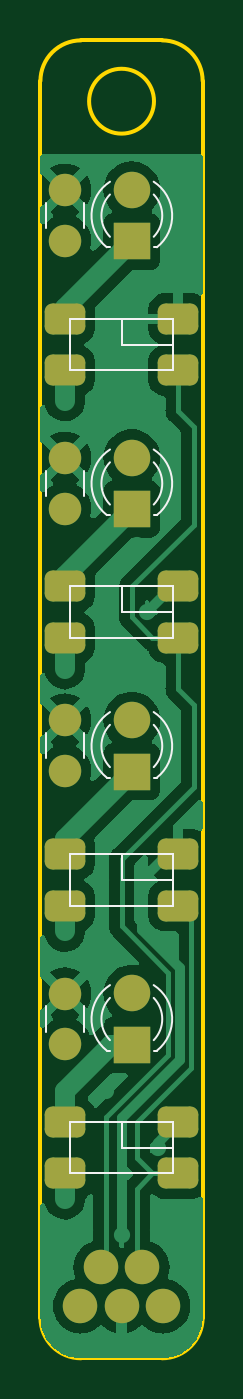
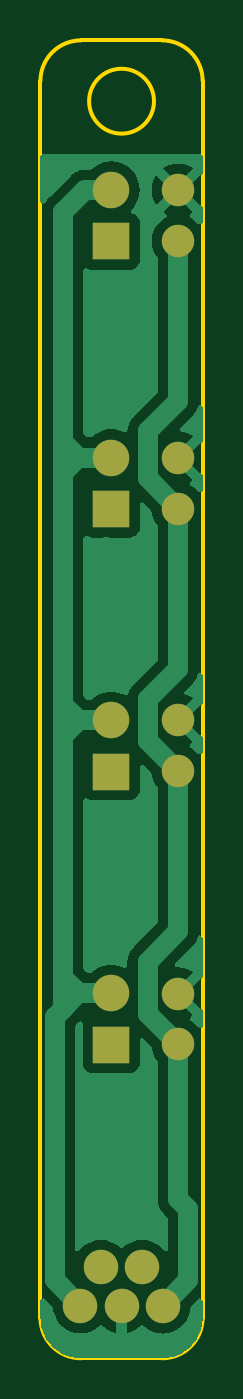
Circuit board: 9 layer files. Board 8.0 x 65.0 mm.
- bottom_copper: LineStick2-B_Cu.gbr (32487 bytes)
- bottom_mask: LineStick2-B_Mask.gbr (1322 bytes)
- paste: LineStick2-B_Paste.gbr (453 bytes)
- bottom_silk: LineStick2-B_Silkscreen.gbr (454 bytes)
- outline: LineStick2-Edge_Cuts.gbr (1069 bytes)
- top_copper: LineStick2-F_Cu.gbr (55166 bytes)
- top_mask: LineStick2-F_Mask.gbr (2472 bytes)
- paste: LineStick2-F_Paste.gbr (1588 bytes)
- top_silk: LineStick2-F_Silkscreen.gbr (4408 bytes)

=== bottom_copper: LineStick2-B_Cu.gbr (32487 bytes, source omitted) ===
=== bottom_mask: LineStick2-B_Mask.gbr ===
%TF.GenerationSoftware,KiCad,Pcbnew,7.0.9*%
%TF.CreationDate,2024-03-01T00:51:16+09:00*%
%TF.ProjectId,LineStick2,4c696e65-5374-4696-936b-322e6b696361,rev?*%
%TF.SameCoordinates,Original*%
%TF.FileFunction,Soldermask,Bot*%
%TF.FilePolarity,Negative*%
%FSLAX46Y46*%
G04 Gerber Fmt 4.6, Leading zero omitted, Abs format (unit mm)*
G04 Created by KiCad (PCBNEW 7.0.9) date 2024-03-01 00:51:16*
%MOMM*%
%LPD*%
G01*
G04 APERTURE LIST*
%ADD10C,1.600000*%
%ADD11R,1.800000X1.800000*%
%ADD12C,1.800000*%
%ADD13C,1.700000*%
%ADD14O,1.700000X1.700000*%
G04 APERTURE END LIST*
D10*
%TO.C,C4*%
X149606000Y-83038904D03*
X149606000Y-80538904D03*
%TD*%
D11*
%TO.C,D1*%
X152908000Y-109220000D03*
D12*
X152908000Y-106680000D03*
%TD*%
D10*
%TO.C,C1*%
X149606000Y-122662000D03*
X149606000Y-120162000D03*
%TD*%
%TO.C,C2*%
X149606000Y-109180904D03*
X149606000Y-106680904D03*
%TD*%
%TO.C,C3*%
X149606000Y-96246904D03*
X149606000Y-93746904D03*
%TD*%
D13*
%TO.C,J1*%
X150368000Y-135572500D03*
D14*
X152400000Y-135572500D03*
X154432000Y-135572500D03*
X151384000Y-133667500D03*
X153416000Y-133667500D03*
%TD*%
D11*
%TO.C,D4*%
X152908000Y-83063000D03*
D12*
X152908000Y-80523000D03*
%TD*%
D11*
%TO.C,D2*%
X152908000Y-122687000D03*
D12*
X152908000Y-120147000D03*
%TD*%
D11*
%TO.C,D3*%
X152908000Y-96271000D03*
D12*
X152908000Y-93731000D03*
%TD*%
M02*

=== paste: LineStick2-B_Paste.gbr ===
%TF.GenerationSoftware,KiCad,Pcbnew,7.0.9*%
%TF.CreationDate,2024-03-01T00:51:16+09:00*%
%TF.ProjectId,LineStick2,4c696e65-5374-4696-936b-322e6b696361,rev?*%
%TF.SameCoordinates,Original*%
%TF.FileFunction,Paste,Bot*%
%TF.FilePolarity,Positive*%
%FSLAX46Y46*%
G04 Gerber Fmt 4.6, Leading zero omitted, Abs format (unit mm)*
G04 Created by KiCad (PCBNEW 7.0.9) date 2024-03-01 00:51:16*
%MOMM*%
%LPD*%
G01*
G04 APERTURE LIST*
G04 APERTURE END LIST*
M02*

=== bottom_silk: LineStick2-B_Silkscreen.gbr ===
%TF.GenerationSoftware,KiCad,Pcbnew,7.0.9*%
%TF.CreationDate,2024-03-01T00:51:16+09:00*%
%TF.ProjectId,LineStick2,4c696e65-5374-4696-936b-322e6b696361,rev?*%
%TF.SameCoordinates,Original*%
%TF.FileFunction,Legend,Bot*%
%TF.FilePolarity,Positive*%
%FSLAX46Y46*%
G04 Gerber Fmt 4.6, Leading zero omitted, Abs format (unit mm)*
G04 Created by KiCad (PCBNEW 7.0.9) date 2024-03-01 00:51:16*
%MOMM*%
%LPD*%
G01*
G04 APERTURE LIST*
G04 APERTURE END LIST*
M02*

=== outline: LineStick2-Edge_Cuts.gbr ===
%TF.GenerationSoftware,KiCad,Pcbnew,7.0.9*%
%TF.CreationDate,2024-03-01T00:51:16+09:00*%
%TF.ProjectId,LineStick2,4c696e65-5374-4696-936b-322e6b696361,rev?*%
%TF.SameCoordinates,Original*%
%TF.FileFunction,Profile,NP*%
%FSLAX46Y46*%
G04 Gerber Fmt 4.6, Leading zero omitted, Abs format (unit mm)*
G04 Created by KiCad (PCBNEW 7.0.9) date 2024-03-01 00:51:16*
%MOMM*%
%LPD*%
G01*
G04 APERTURE LIST*
%TA.AperFunction,Profile*%
%ADD10C,0.200000*%
%TD*%
G04 APERTURE END LIST*
D10*
X156400000Y-136149001D02*
X156400000Y-75149001D01*
X148399999Y-136149001D02*
G75*
G03*
X150400000Y-138149001I2000001J1D01*
G01*
X150400000Y-73149000D02*
G75*
G03*
X148400000Y-75149001I0J-2000000D01*
G01*
X156399999Y-75149001D02*
G75*
G03*
X154400000Y-73149001I-1999999J1D01*
G01*
X154000000Y-76149000D02*
G75*
G03*
X154000000Y-76149000I-1600000J0D01*
G01*
X154400000Y-138149000D02*
G75*
G03*
X156400000Y-136149001I0J2000000D01*
G01*
X150400000Y-138149001D02*
X154400000Y-138149001D01*
X154400000Y-73149001D02*
X150400000Y-73149001D01*
X148400000Y-75149001D02*
X148400000Y-136149001D01*
M02*

=== top_copper: LineStick2-F_Cu.gbr (55166 bytes, source omitted) ===
=== top_mask: LineStick2-F_Mask.gbr (2472 bytes, source withheld) ===
=== paste: LineStick2-F_Paste.gbr (1588 bytes, source withheld) ===
=== top_silk: LineStick2-F_Silkscreen.gbr ===
%TF.GenerationSoftware,KiCad,Pcbnew,7.0.9*%
%TF.CreationDate,2024-03-01T00:51:16+09:00*%
%TF.ProjectId,LineStick2,4c696e65-5374-4696-936b-322e6b696361,rev?*%
%TF.SameCoordinates,Original*%
%TF.FileFunction,Legend,Top*%
%TF.FilePolarity,Positive*%
%FSLAX46Y46*%
G04 Gerber Fmt 4.6, Leading zero omitted, Abs format (unit mm)*
G04 Created by KiCad (PCBNEW 7.0.9) date 2024-03-01 00:51:16*
%MOMM*%
%LPD*%
G01*
G04 APERTURE LIST*
%ADD10C,0.120000*%
G04 APERTURE END LIST*
D10*
%TO.C,C4*%
X148686000Y-82417904D02*
X148686000Y-81159904D01*
X150526000Y-82417904D02*
X150526000Y-81159904D01*
%TO.C,D1*%
X151672000Y-109510000D02*
X151828000Y-109510000D01*
X153988000Y-109510000D02*
X154144000Y-109510000D01*
X151829392Y-106277666D02*
G75*
G03*
X151672485Y-109509999I1078608J-1672334D01*
G01*
X151828164Y-106908871D02*
G75*
G03*
X151828001Y-108990960I1079836J-1041129D01*
G01*
X153987999Y-108990960D02*
G75*
G03*
X153987836Y-106908871I-1079999J1040960D01*
G01*
X154143515Y-109509999D02*
G75*
G03*
X153986608Y-106277666I-1235515J1559999D01*
G01*
%TO.C,U3*%
X154940000Y-101346000D02*
X152400000Y-101346000D01*
X152400000Y-101346000D02*
X152400000Y-100076000D01*
X152400000Y-100076000D02*
X154940000Y-100076000D01*
X154940000Y-100076000D02*
X154940000Y-101346000D01*
X154940000Y-102616000D02*
X149860000Y-102616000D01*
X149860000Y-102616000D02*
X149860000Y-100076000D01*
X149860000Y-100076000D02*
X154940000Y-100076000D01*
X154940000Y-100076000D02*
X154940000Y-102616000D01*
%TO.C,U1*%
X154940000Y-114556000D02*
X152400000Y-114556000D01*
X152400000Y-114556000D02*
X152400000Y-113286000D01*
X152400000Y-113286000D02*
X154940000Y-113286000D01*
X154940000Y-113286000D02*
X154940000Y-114556000D01*
X154940000Y-115826000D02*
X149860000Y-115826000D01*
X149860000Y-115826000D02*
X149860000Y-113286000D01*
X149860000Y-113286000D02*
X154940000Y-113286000D01*
X154940000Y-113286000D02*
X154940000Y-115826000D01*
%TO.C,C1*%
X148686000Y-122041000D02*
X148686000Y-120783000D01*
X150526000Y-122041000D02*
X150526000Y-120783000D01*
%TO.C,C2*%
X148686000Y-108559904D02*
X148686000Y-107301904D01*
X150526000Y-108559904D02*
X150526000Y-107301904D01*
%TO.C,U2*%
X154940000Y-127764000D02*
X152400000Y-127764000D01*
X152400000Y-127764000D02*
X152400000Y-126494000D01*
X152400000Y-126494000D02*
X154940000Y-126494000D01*
X154940000Y-126494000D02*
X154940000Y-127764000D01*
X154940000Y-129034000D02*
X149860000Y-129034000D01*
X149860000Y-129034000D02*
X149860000Y-126494000D01*
X149860000Y-126494000D02*
X154940000Y-126494000D01*
X154940000Y-126494000D02*
X154940000Y-129034000D01*
%TO.C,C3*%
X148686000Y-95625904D02*
X148686000Y-94367904D01*
X150526000Y-95625904D02*
X150526000Y-94367904D01*
%TO.C,D4*%
X151672000Y-83353000D02*
X151828000Y-83353000D01*
X153988000Y-83353000D02*
X154144000Y-83353000D01*
X151829392Y-80120666D02*
G75*
G03*
X151672485Y-83352999I1078608J-1672334D01*
G01*
X151828164Y-80751871D02*
G75*
G03*
X151828001Y-82833960I1079836J-1041129D01*
G01*
X153987999Y-82833960D02*
G75*
G03*
X153987836Y-80751871I-1079999J1040960D01*
G01*
X154143515Y-83352999D02*
G75*
G03*
X153986608Y-80120666I-1235515J1559999D01*
G01*
%TO.C,D2*%
X151672000Y-122977000D02*
X151828000Y-122977000D01*
X153988000Y-122977000D02*
X154144000Y-122977000D01*
X151829392Y-119744666D02*
G75*
G03*
X151672485Y-122976999I1078608J-1672334D01*
G01*
X151828164Y-120375871D02*
G75*
G03*
X151828001Y-122457960I1079836J-1041129D01*
G01*
X153987999Y-122457960D02*
G75*
G03*
X153987836Y-120375871I-1079999J1040960D01*
G01*
X154143515Y-122976999D02*
G75*
G03*
X153986608Y-119744666I-1235515J1559999D01*
G01*
%TO.C,D3*%
X151672000Y-96561000D02*
X151828000Y-96561000D01*
X153988000Y-96561000D02*
X154144000Y-96561000D01*
X151829392Y-93328666D02*
G75*
G03*
X151672485Y-96560999I1078608J-1672334D01*
G01*
X151828164Y-93959871D02*
G75*
G03*
X151828001Y-96041960I1079836J-1041129D01*
G01*
X153987999Y-96041960D02*
G75*
G03*
X153987836Y-93959871I-1079999J1040960D01*
G01*
X154143515Y-96560999D02*
G75*
G03*
X153986608Y-93328666I-1235515J1559999D01*
G01*
%TO.C,U4*%
X154940000Y-88158000D02*
X152400000Y-88158000D01*
X152400000Y-88158000D02*
X152400000Y-86888000D01*
X152400000Y-86888000D02*
X154940000Y-86888000D01*
X154940000Y-86888000D02*
X154940000Y-88158000D01*
X154940000Y-89428000D02*
X149860000Y-89428000D01*
X149860000Y-89428000D02*
X149860000Y-86888000D01*
X149860000Y-86888000D02*
X154940000Y-86888000D01*
X154940000Y-86888000D02*
X154940000Y-89428000D01*
%TD*%
M02*

